Run: headless pygame with SDL's dummy video driver; simulated clock (each Clock.tick advances the game by its frame time, no real sleeping); random seed 0; keys injected as events and as key.get_pressed() state; no mouse input.
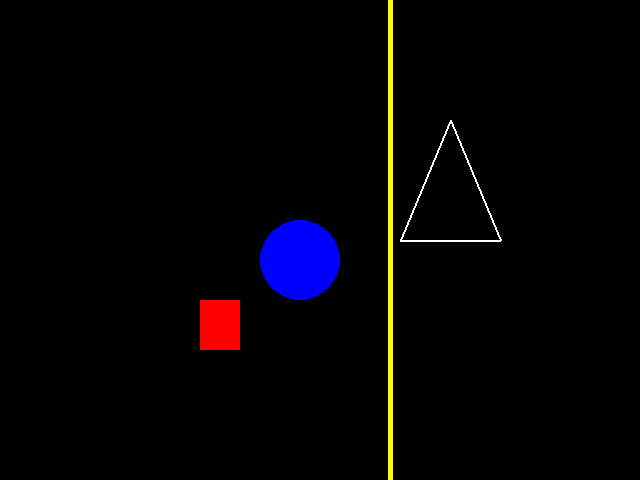
Frame 1 of 4 · flips 1–60 · no input
Frame 2 of 4 · flips 61–180 · tapped SPACE, RETURN · held RIGHT (→), D · screen unchanged from frame 1, image omitted
Frame 3 of 4 · flips 181–300 · held DOWN (↓), S · screen unchanged from frame 2, image omitted
Frame 4 of 4 · flips 301–420 · held LEFT (←), A, UP (↑), W · screen unchanged from frame 3, image omitted

The pygame program that drew these frames:

# As coordenadas são em pixels e de ponta cabeça em relação as coordenadas cartesianas, ou seja,
# o eixo y cresce para baixo e o eixo x cresce para a direita.
# O sistema de cores é o RGB

import pygame
from pygame.locals import *
from sys import exit

pygame.init()

largura = 640
altura = 480
tela = pygame.display.set_mode((largura, altura))
pygame.display.set_caption("Desenho de objetos")

while True:
    for event in pygame.event.get():
        if event.type == QUIT:
            pygame.quit()
            exit()
    # Desenha um retâgulo vermelho na tela, com a posição (200, 300) -> [canto superior esquerdo], largura 40 e altura 50
    pygame.draw.rect(tela, (255, 0, 0), (200, 300, 40, 50))

    # Desenha um círculo azul na tela, com a posição (300, 260) -> [centro do círculo], raio 40
    pygame.draw.circle(tela, (0, 0, 255), (300, 260), 40)

    # Desenha uma linha amarela na tela, iniciando em (390, 0) e terminando em (390, 600), com espessura 5
    pygame.draw.line(tela, (255, 255, 0), (390, 0), (390, 600), 5)

    # Desenha um triângulo branco na tela, com os vértices em (400, altura/2), (450, altura/4) e (500, altura/2) e espessura 2
    pygame.draw.polygon(tela, (255, 255, 255), [(400, altura/2), (450, altura/4), (500, altura/2)], 2)
    pygame.display.update()
